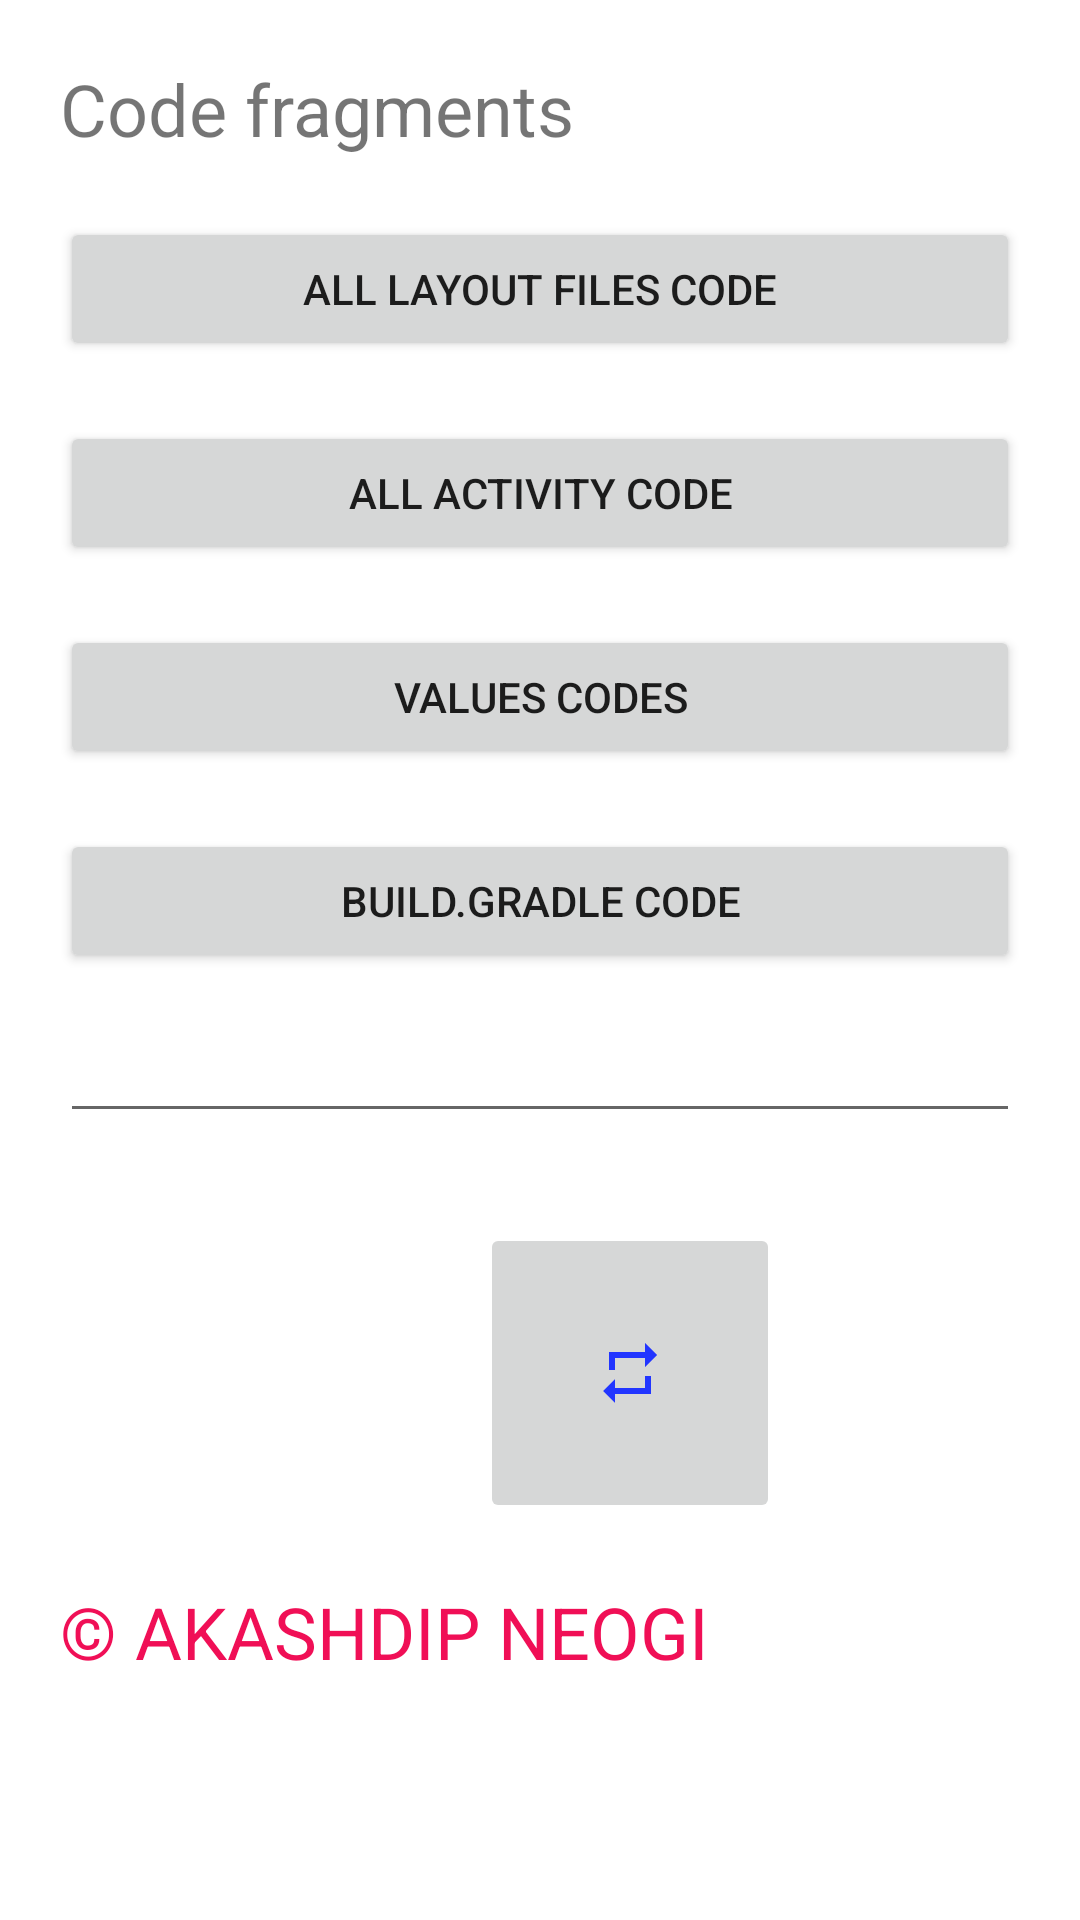

Here is an Android app screen rendered from its layout file. Give the layout XML and the strings, colors and styles it references.
<!-- AndroidManifest.xml: application theme Theme.Dayfinder -->
<!-- res/layout/activity_code.xml -->
<?xml version="1.0" encoding="utf-8"?>
<LinearLayout xmlns:android="http://schemas.android.com/apk/res/android"
    xmlns:app="http://schemas.android.com/apk/res-auto"
    xmlns:tools="http://schemas.android.com/tools"
    android:layout_width="match_parent"
    android:layout_height="match_parent"
    android:background="@color/colorPrimary"
    android:orientation="vertical"
    tools:context=".code" >

    <TextView
        android:id="@+id/instructions"
        android:layout_width="match_parent"
        android:layout_height="wrap_content"
        android:layout_marginLeft="20sp"
        android:layout_marginTop="20sp"
        android:layout_marginRight="20sp"
        android:text="@string/All_code"
        android:textSize="24sp" />

    <Button
        android:id="@+id/all_layout"
        android:layout_width="match_parent"
        android:layout_height="wrap_content"
        android:layout_marginLeft="20sp"
        android:layout_marginTop="20sp"
        android:layout_marginRight="20sp"
        android:text="@string/All_layout" />

    <Button
        android:id="@+id/all_activity"
        android:layout_width="match_parent"
        android:layout_height="wrap_content"
        android:layout_marginLeft="20sp"
        android:layout_marginTop="20sp"
        android:layout_marginRight="20sp"
        android:text="@string/activity" />

    <Button
        android:id="@+id/all_values"
        android:layout_width="match_parent"
        android:layout_height="wrap_content"
        android:layout_marginLeft="20sp"
        android:layout_marginTop="20sp"
        android:layout_marginRight="20sp"
        android:text="@string/values" />

    <Button
        android:id="@+id/gradle"
        android:layout_width="match_parent"
        android:layout_height="wrap_content"
        android:layout_marginLeft="20dp"
        android:layout_marginTop="20dp"
        android:layout_marginRight="20dp"
        android:text="@string/gradle" />

    <EditText
        android:id="@+id/codeviewer"
        android:layout_width="match_parent"
        android:layout_height="wrap_content"
        android:layout_marginLeft="20sp"
        android:layout_marginTop="20sp"
        android:layout_marginRight="20sp"
        android:layout_marginBottom="30sp"
        android:ems="10"
        android:gravity="start|top"
        android:inputType="textMultiLine"
        android:textSize="12sp" />

    <ImageButton
        android:id="@+id/repeat"
        android:layout_width="100sp"
        android:layout_height="100sp"
        android:layout_marginLeft="160sp"
        app:srcCompat="@drawable/repeat" />

    <TextView
        android:id="@+id/copyright"
        android:layout_width="match_parent"
        android:layout_height="wrap_content"
        android:layout_marginLeft="20dp"
        android:layout_marginTop="20dp"
        android:layout_marginRight="20sp"
        android:text="@string/copyright"
        android:textColor="@color/copyright"
        android:textSize="24sp" />
</LinearLayout>
<!-- resources referenced by this layout -->
<resources>
  <color name="colorPrimary">#FFFFFF</color>
  <color name="copyright">#F00F56</color>
  <!-- drawable repeat (drawable) -->
  <vector android:height="24dp" android:tint="#2235FF"
      android:viewportHeight="24.0" android:viewportWidth="24.0"
      android:width="24dp" xmlns:android="http://schemas.android.com/apk/res/android">
      <path android:fillColor="#FF000000" android:pathData="M7,7h10v3l4,-4 -4,-4v3L5,5v6h2L7,7zM17,17L7,17v-3l-4,4 4,4v-3h12v-6h-2v4z"/>
  </vector>
  <string name="All_code">Code fragments</string>
  <string name="All_layout">All Layout files code</string>
  <string name="activity">All Activity code</string>
  <string name="copyright"> © AKASHDIP NEOGI </string>
  <string name="gradle">Build.gradle code</string>
  <string name="values">Values codes</string>
  <style name="Theme.Dayfinder" parent="Theme.MaterialComponents.DayNight.NoActionBar">
          
  
          
  
          
      </style>
</resources>
